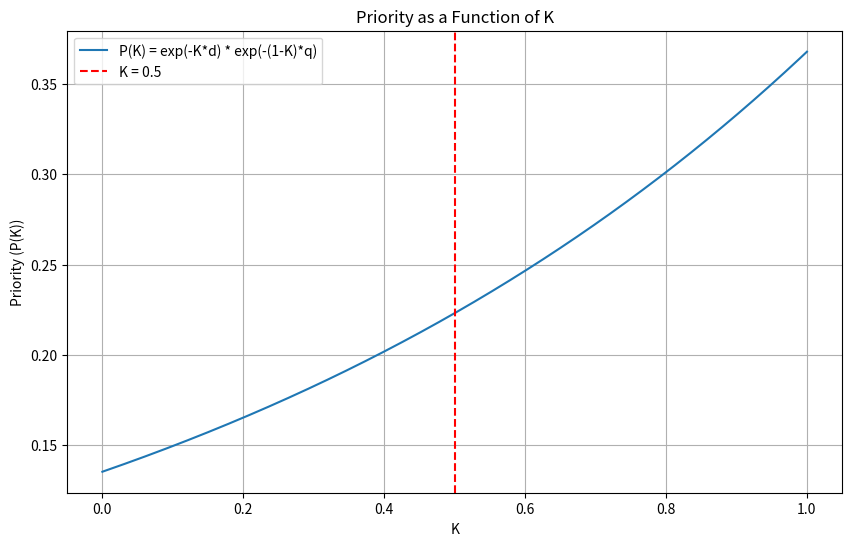

Python code for this plot:
import numpy as np
import matplotlib.pyplot as plt

# 상수값 설정
d = 1  # due slack
q = 2  # q time slack

# K의 범위 설정
K = np.linspace(0, 1, 1000)

# P(K)를 계산
P = np.exp(-K * d) * np.exp(-(1 - K) * q)

# Plot
plt.figure(figsize=(10, 6))
plt.plot(K, P, label="P(K) = exp(-K*d) * exp(-(1-K)*q)")
plt.xlabel("K")
plt.ylabel("Priority (P(K))")
plt.title("Priority as a Function of K")
plt.legend()
plt.grid(True)
plt.axvline(x=0.5, color="r", linestyle="--", label="K = 0.5")
plt.legend()
plt.show()
